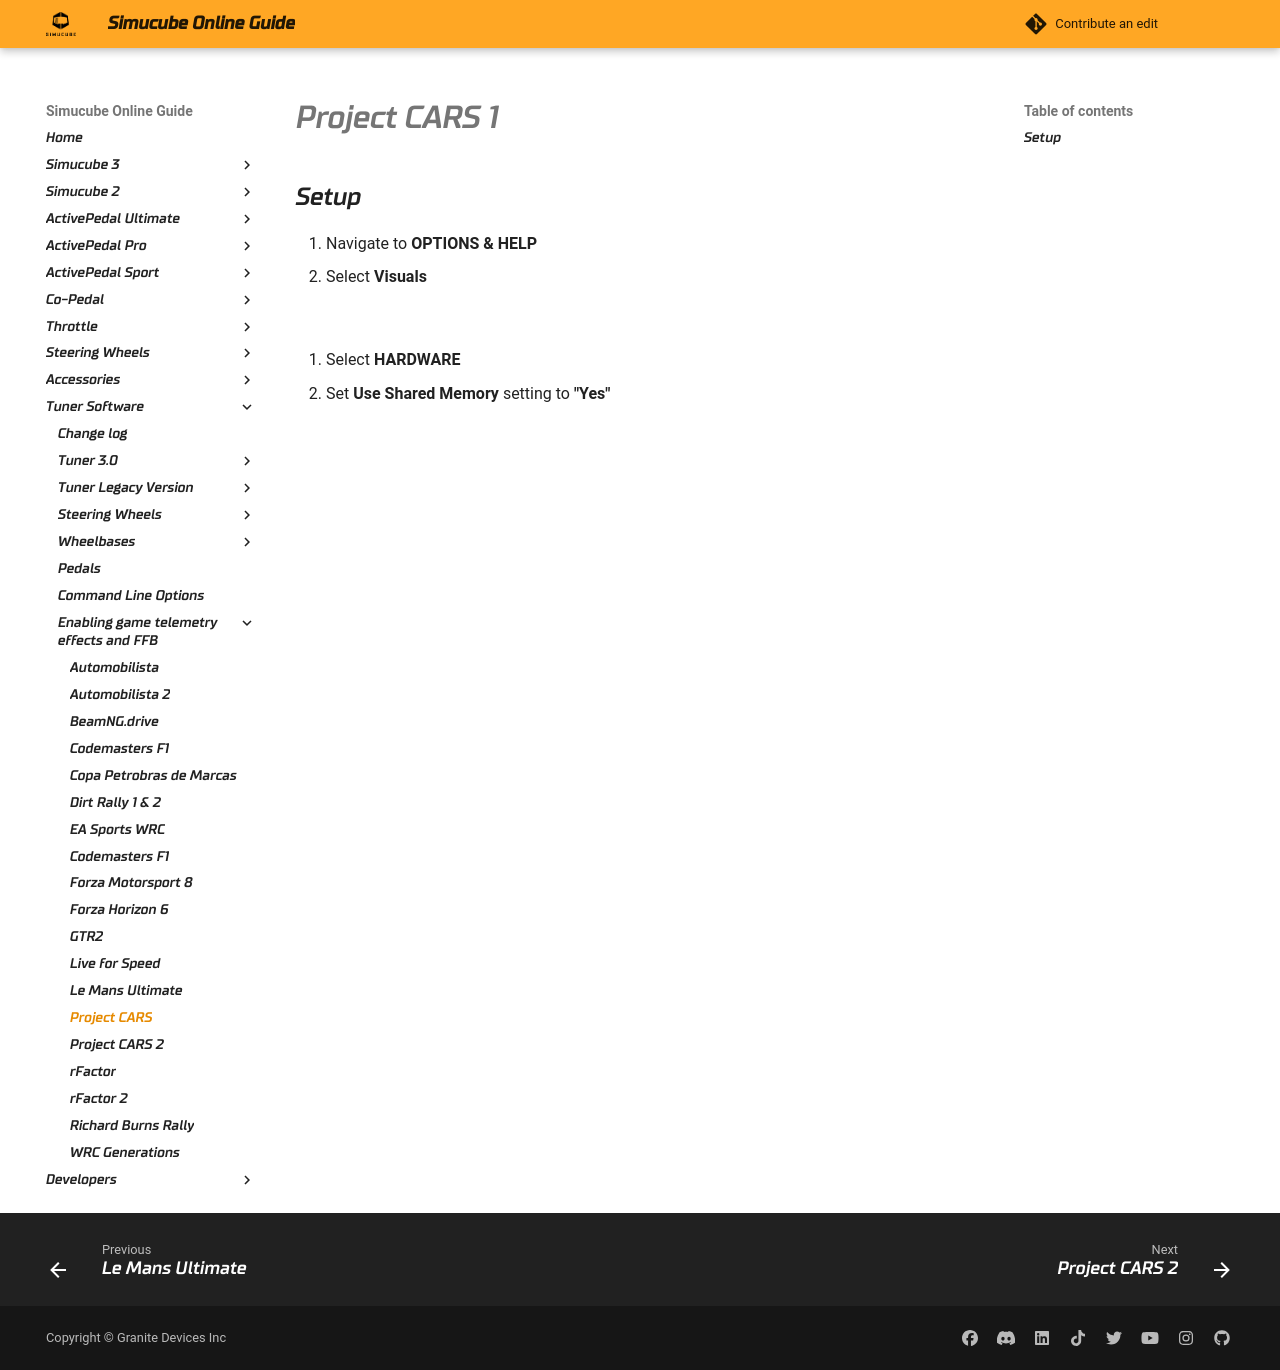

repository: Simucube/simucube-docs.github.io · page: TunerSoftware/games/pCARS.html · generator: mkdocs

# Project CARS 1

## Setup

1. Navigate to **OPTIONS & HELP**
2. Select **Visuals** 

![](assets/pc1_telemetry_1.png)

3. Select **HARDWARE**
3. Set **Use Shared Memory** setting to **"Yes"**

![](assets/pc1_telemetry_2.png)
